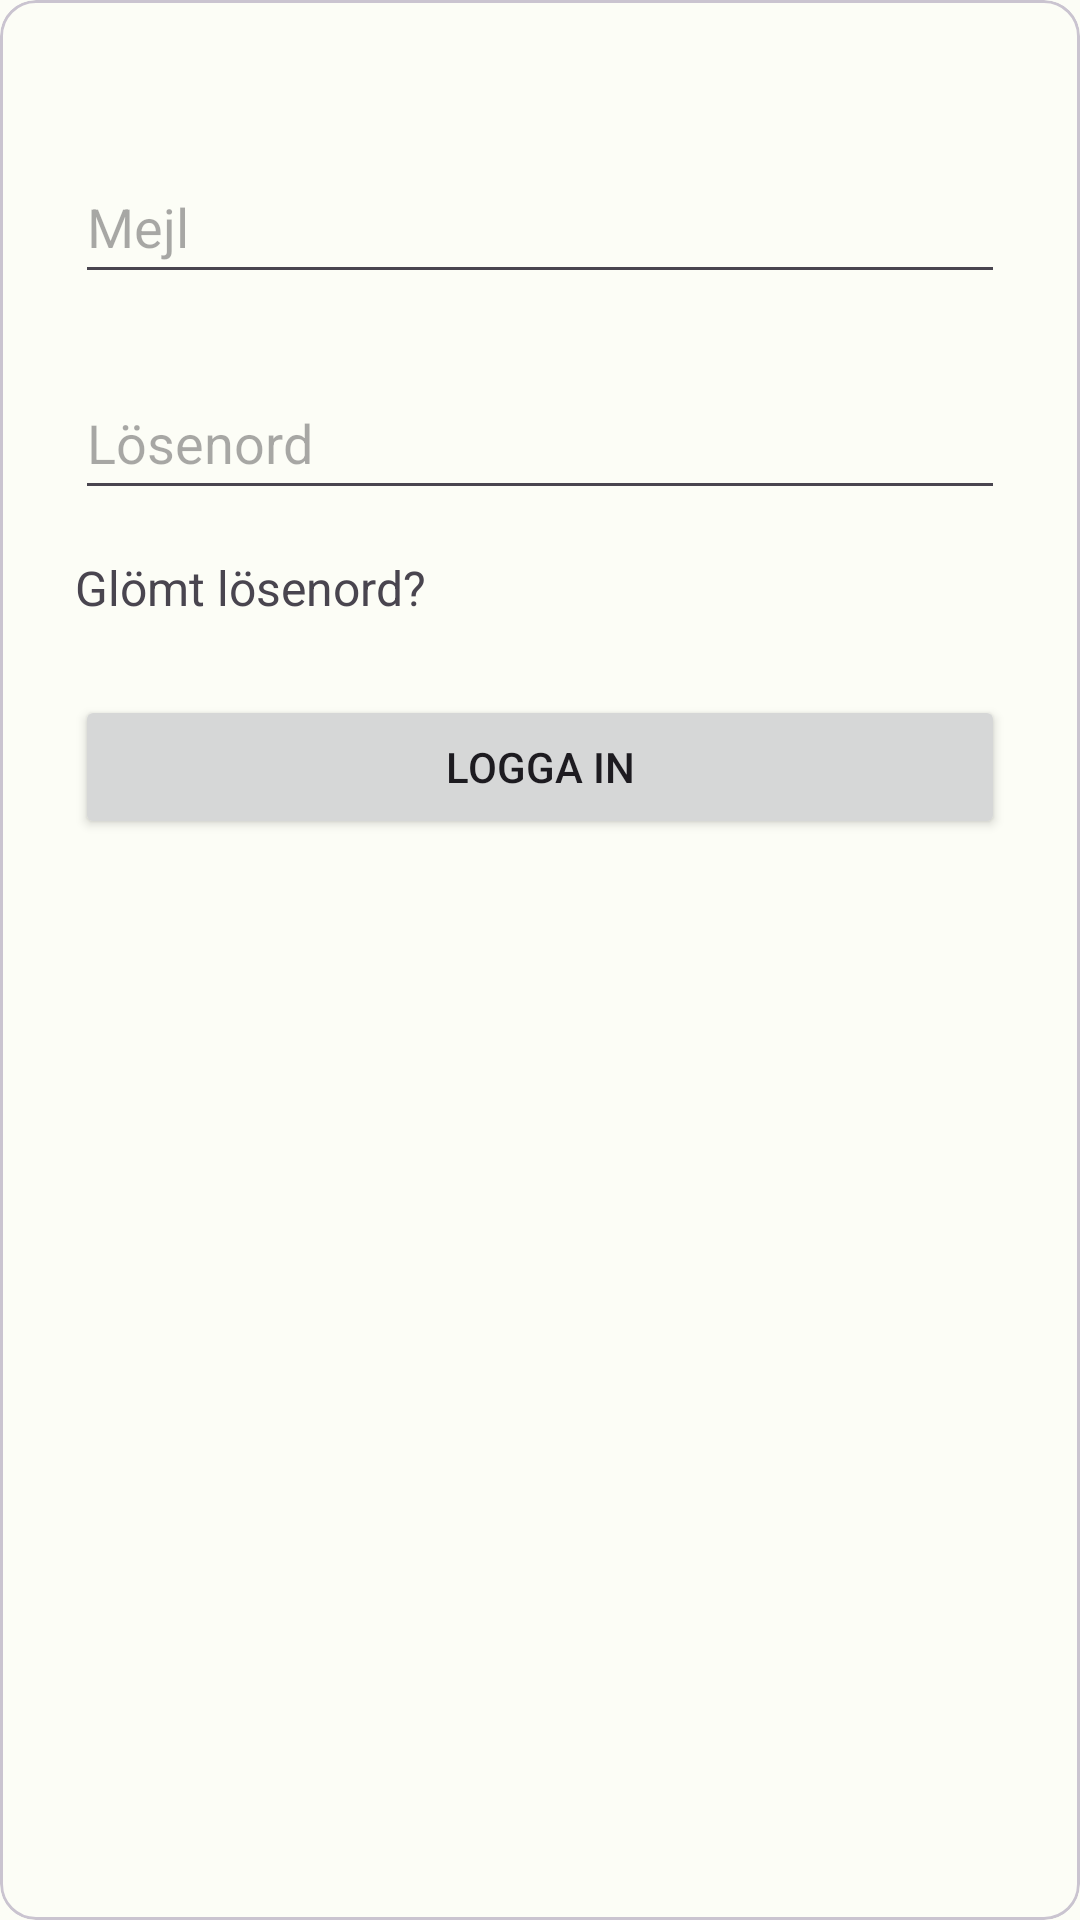

Layout XML and referenced resources for this Android screen:
<!-- AndroidManifest.xml: application theme AppTheme -->
<!-- res/layout/login_activity.xml -->
<?xml version="1.0" encoding="utf-8"?>
<RelativeLayout
    xmlns:android="http://schemas.android.com/apk/res/android"
    xmlns:app="http://schemas.android.com/apk/res-auto"
    xmlns:tools="http://schemas.android.com/tools"
    android:layout_width="match_parent"
    android:layout_height="match_parent">

    <com.google.android.material.card.MaterialCardView
        android:id="@+id/card"
        style="@style/CustomCard"
        android:layout_width="match_parent"
        android:layout_height="match_parent">

        <androidx.constraintlayout.widget.ConstraintLayout

            android:layout_width="match_parent"
            android:layout_height="match_parent"
            android:paddingTop="50dp"
            android:paddingHorizontal="25dp">

            <EditText
                android:id="@+id/etUsername"
                android:layout_width="match_parent"
                android:layout_height="48dp"
                android:hint="@string/email_hint"
                android:inputType="textEmailAddress"
                app:layout_constraintEnd_toEndOf="parent"
                app:layout_constraintStart_toStartOf="parent"
                app:layout_constraintTop_toTopOf="parent"
                android:autofillHints="emailAddress"/>

            <EditText
                android:id="@+id/etPassword"
                android:layout_width="match_parent"
                android:layout_height="48dp"
                android:layout_marginTop="24dp"
                android:hint="@string/password_hint"
                android:inputType="textPassword"
                app:layout_constraintEnd_toEndOf="parent"
                app:layout_constraintStart_toStartOf="parent"
                app:layout_constraintTop_toBottomOf="@+id/etUsername" />

            <TextView
                android:id="@+id/tvForgotPassword"
                android:layout_width="wrap_content"
                android:layout_height="wrap_content"
                android:layout_marginTop="15dp"
                android:text="@string/forgot_password"
                android:textSize="16sp"
                app:layout_constraintStart_toStartOf="parent"
                app:layout_constraintTop_toBottomOf="@+id/etPassword" />

            <Button
                android:id="@+id/btnLogin"
                android:layout_width="match_parent"
                android:layout_height="wrap_content"
                android:layout_marginTop="25dp"
                android:text="@string/login"
                android:visibility="visible"
                app:layout_constraintEnd_toEndOf="parent"
                app:layout_constraintStart_toStartOf="parent"
                app:layout_constraintTop_toBottomOf="@+id/tvForgotPassword" />

            <ProgressBar
                android:id="@+id/pbSpinner"
                style="?android:attr/progressBarStyle"
                android:layout_width="wrap_content"
                android:layout_height="wrap_content"
                android:layout_marginTop="25dp"
                android:visibility="gone"
                app:layout_constraintEnd_toEndOf="parent"
                app:layout_constraintStart_toStartOf="parent"
                app:layout_constraintTop_toBottomOf="@+id/tvForgotPassword" />


        </androidx.constraintlayout.widget.ConstraintLayout>

    </com.google.android.material.card.MaterialCardView>

</RelativeLayout>
<!-- resources referenced by this layout -->
<resources>
  <string name="email_hint">Mejl</string>
  <string name="forgot_password">Glömt lösenord?</string>
  <string name="login">Logga in</string>
  <string name="password_hint">Lösenord</string>
  <color name="md_theme_light_primary">#006E18</color>
  <color name="md_theme_light_onPrimary">#FFFFFF</color>
  <color name="md_theme_light_primaryContainer">#8FFA89</color>
  <color name="md_theme_light_onPrimaryContainer">#002203</color>
  <color name="md_theme_light_secondary">#53634F</color>
  <color name="md_theme_light_onSecondary">#FFFFFF</color>
  <color name="md_theme_light_secondaryContainer">#F0F4EE</color>
  <color name="md_theme_light_onSecondaryContainer">#111F0F</color>
  <color name="md_theme_light_tertiary">#38656A</color>
  <color name="md_theme_light_onTertiary">#FFFFFF</color>
  <color name="md_theme_light_tertiaryContainer">#BCEBF0</color>
  <color name="md_theme_light_onTertiaryContainer">#002022</color>
  <color name="md_theme_light_error">#BA1A1A</color>
  <color name="md_theme_light_errorContainer">#FFDAD6</color>
  <color name="md_theme_light_onError">#FFFFFF</color>
  <color name="md_theme_light_onErrorContainer">#410002</color>
  <color name="md_theme_light_background">#FCFDF6</color>
  <color name="md_theme_light_onBackground">#1A1C19</color>
  <color name="md_theme_light_surface">#FCFDF6</color>
  <color name="md_theme_light_onSurface">#1A1C19</color>
  <color name="md_theme_light_surfaceVariant">#DEE5D8</color>
  <color name="md_theme_light_onSurfaceVariant">#424940</color>
  <color name="md_theme_light_outline">#73796F</color>
  <color name="md_theme_light_inverseOnSurface">#F1F1EB</color>
  <color name="md_theme_light_inverseSurface">#2F312D</color>
  <color name="md_theme_light_inversePrimary">#74DD70</color>
  <style name="DrawerIconLight" parent="Widget.AppCompat.DrawerArrowToggle">
          <item name="color">@color/hamburgerLight</item>
      </style>
  <color name="hamburgerLight">#DDDDDD</color>
</resources>
